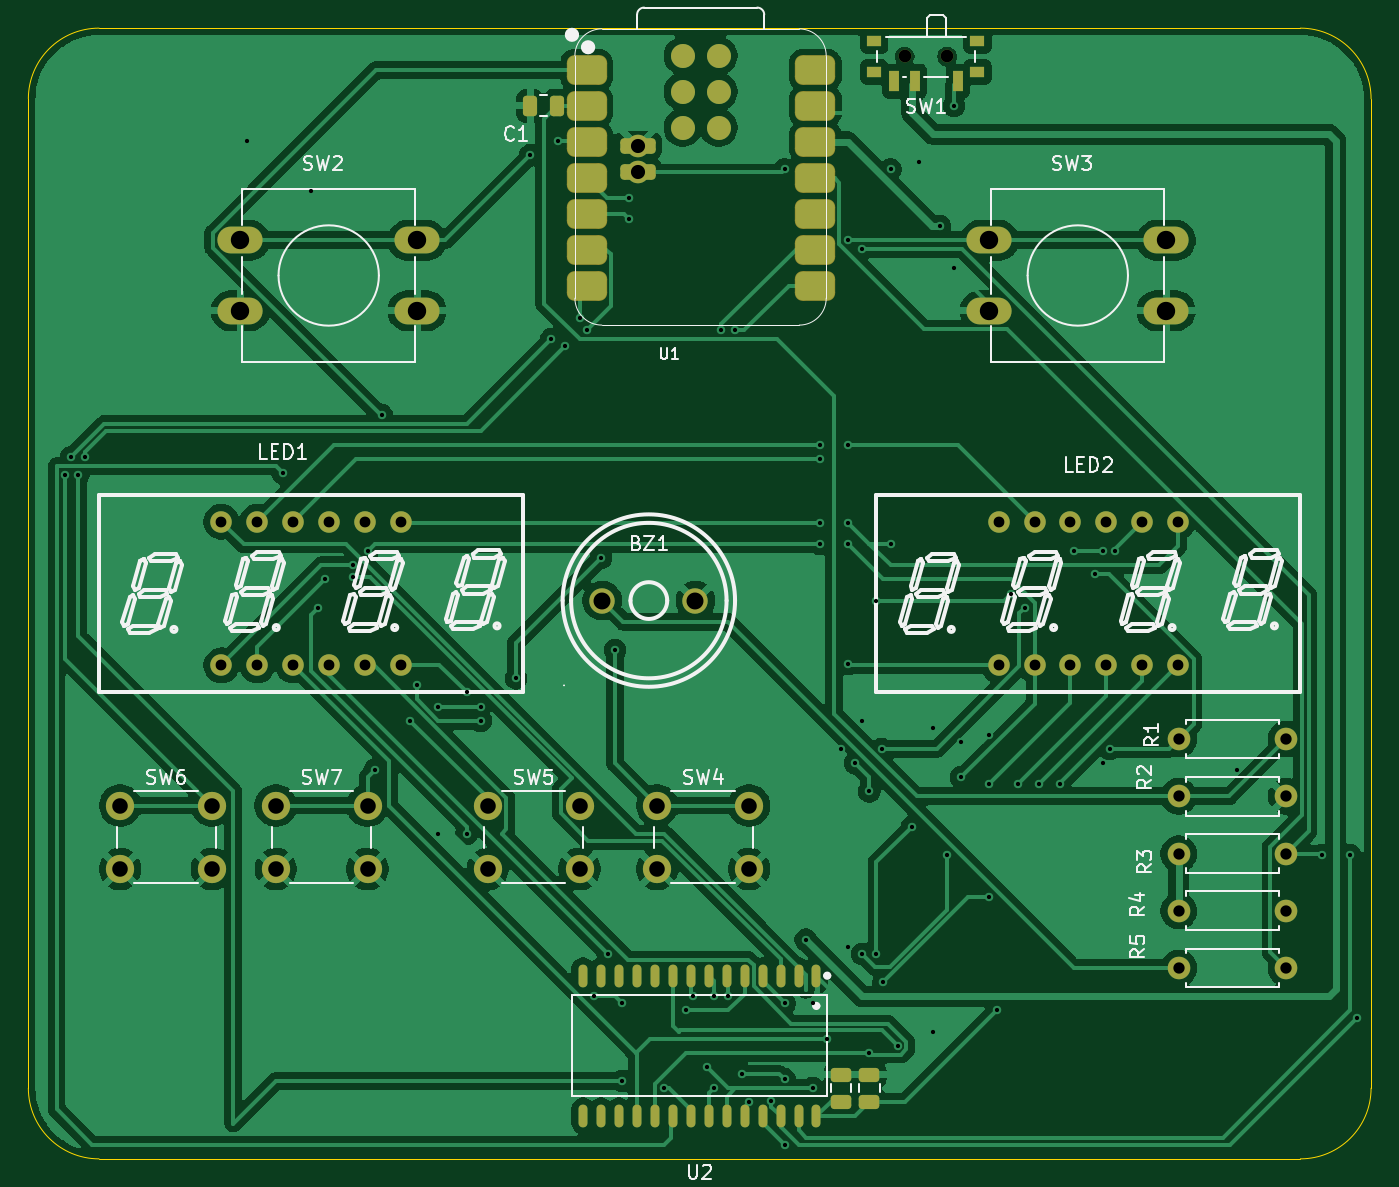
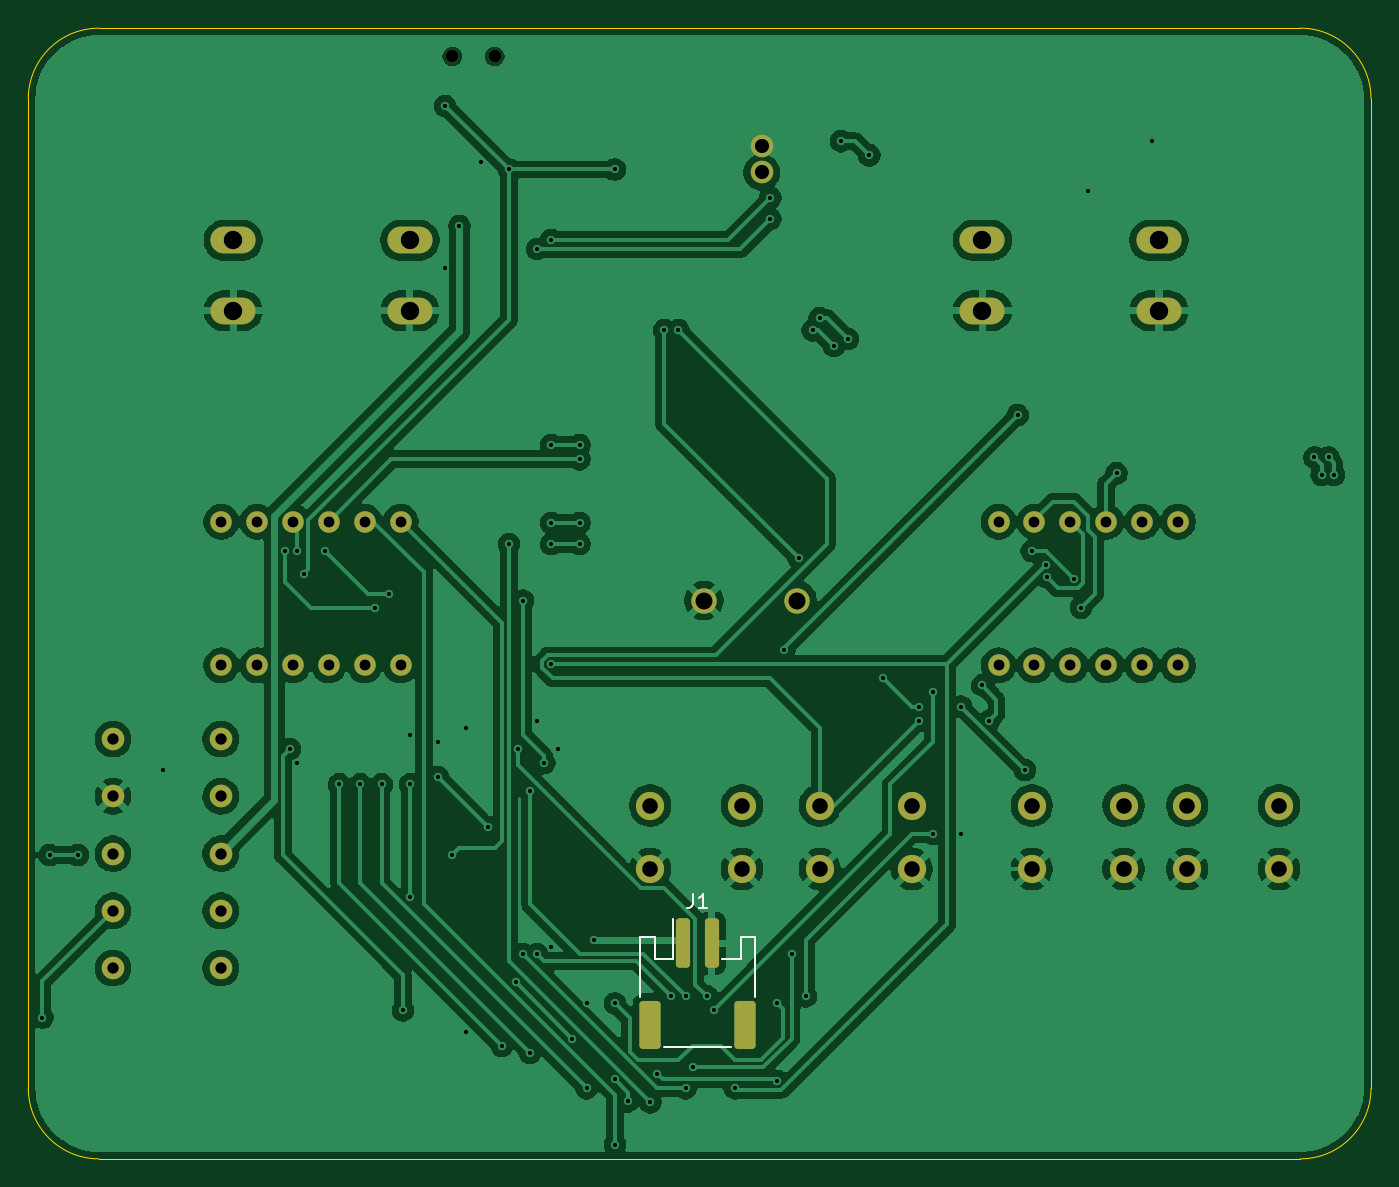
Circuit board: 11 layer files. Board 95.0 x 80.0 mm.
- bottom_copper: Kicad Files-B_Cu.gbr (179564 bytes)
- bottom_mask: Kicad Files-B_Mask.gbr (3513 bytes)
- paste: Kicad Files-B_Paste.gbr (1384 bytes)
- bottom_silk: Kicad Files-B_Silkscreen.gbr (1604 bytes)
- outline: Kicad Files-Edge_Cuts.gbr (890 bytes)
- top_copper: Kicad Files-F_Cu.gbr (155357 bytes)
- top_mask: Kicad Files-F_Mask.gbr (5468 bytes)
- paste: Kicad Files-F_Paste.gbr (3347 bytes)
- top_silk: Kicad Files-F_Silkscreen.gbr (52238 bytes)
- drill: Kicad Files-NPTH.drl (398 bytes)
- drill: Kicad Files-PTH.drl (3221 bytes)

=== bottom_copper: Kicad Files-B_Cu.gbr (179564 bytes, source omitted) ===
=== bottom_mask: Kicad Files-B_Mask.gbr ===
%TF.GenerationSoftware,KiCad,Pcbnew,10.0.6-10.0.6~ubuntu22.04.1*%
%TF.CreationDate,2026-11-01T21:49:24+11:00*%
%TF.ProjectId,Kicad Files,4b696361-6420-4466-996c-65732e6b6963,rev?*%
%TF.SameCoordinates,Original*%
%TF.FileFunction,Soldermask,Bot*%
%TF.FilePolarity,Negative*%
%FSLAX46Y46*%
G04 Gerber Fmt 4.6, Leading zero omitted, Abs format (unit mm)*
G04 Created by KiCad (PCBNEW 10.0.6-10.0.6~ubuntu22.04.1) date 2026-11-01 21:49:24*
%MOMM*%
%LPD*%
G01*
G04 APERTURE LIST*
G04 Aperture macros list*
%AMRoundRect*
0 Rectangle with rounded corners*
0 $1 Rounding radius*
0 $2 $3 $4 $5 $6 $7 $8 $9 X,Y pos of 4 corners*
0 Add a 4 corners polygon primitive as box body*
4,1,4,$2,$3,$4,$5,$6,$7,$8,$9,$2,$3,0*
0 Add four circle primitives for the rounded corners*
1,1,$1+$1,$2,$3*
1,1,$1+$1,$4,$5*
1,1,$1+$1,$6,$7*
1,1,$1+$1,$8,$9*
0 Add four rect primitives between the rounded corners*
20,1,$1+$1,$2,$3,$4,$5,0*
20,1,$1+$1,$4,$5,$6,$7,0*
20,1,$1+$1,$6,$7,$8,$9,0*
20,1,$1+$1,$8,$9,$2,$3,0*%
G04 Aperture macros list end*
%ADD10O,3.200000X1.900000*%
%ADD11C,1.600000*%
%ADD12C,1.800000*%
%ADD13C,2.000000*%
%ADD14C,1.524000*%
%ADD15C,0.900000*%
%ADD16RoundRect,0.250000X0.250000X1.500000X-0.250000X1.500000X-0.250000X-1.500000X0.250000X-1.500000X0*%
%ADD17RoundRect,0.250001X0.499999X1.449999X-0.499999X1.449999X-0.499999X-1.449999X0.499999X-1.449999X0*%
G04 APERTURE END LIST*
D10*
%TO.C,SW3*%
X168000000Y-115000000D03*
X180500000Y-115000000D03*
X168000000Y-120000000D03*
X180500000Y-120000000D03*
%TD*%
D11*
%TO.C,R2*%
X181380000Y-154350000D03*
X189000000Y-154350000D03*
%TD*%
D12*
%TO.C,BZ1*%
X140600000Y-140500000D03*
X147200000Y-140500000D03*
%TD*%
D13*
%TO.C,SW7*%
X117500000Y-155000000D03*
X124000000Y-155000000D03*
X117500000Y-159500000D03*
X124000000Y-159500000D03*
%TD*%
%TO.C,SW5*%
X132500000Y-155000000D03*
X139000000Y-155000000D03*
X132500000Y-159500000D03*
X139000000Y-159500000D03*
%TD*%
D14*
%TO.C,LED1*%
X113650000Y-145080000D03*
X116190000Y-145080000D03*
X118730000Y-145080000D03*
X121270000Y-145080000D03*
X123810000Y-145080000D03*
X126350000Y-145080000D03*
X126350000Y-134920000D03*
X123810000Y-134920000D03*
X121270000Y-134920000D03*
X118730000Y-134920000D03*
X116190000Y-134920000D03*
X113650000Y-134920000D03*
%TD*%
D13*
%TO.C,SW4*%
X144500000Y-155000000D03*
X151000000Y-155000000D03*
X144500000Y-159500000D03*
X151000000Y-159500000D03*
%TD*%
D11*
%TO.C,R5*%
X181380000Y-166500000D03*
X189000000Y-166500000D03*
%TD*%
D13*
%TO.C,SW6*%
X106500000Y-155000000D03*
X113000000Y-155000000D03*
X106500000Y-159500000D03*
X113000000Y-159500000D03*
%TD*%
D11*
%TO.C,R4*%
X181380000Y-162450000D03*
X189000000Y-162450000D03*
%TD*%
%TO.C,R3*%
X181380000Y-158400000D03*
X189000000Y-158400000D03*
%TD*%
D15*
%TO.C,SW1*%
X165000000Y-102000000D03*
X162000000Y-102000000D03*
%TD*%
D10*
%TO.C,SW2*%
X115000000Y-115000000D03*
X127500000Y-115000000D03*
X115000000Y-120000000D03*
X127500000Y-120000000D03*
%TD*%
D14*
%TO.C,LED2*%
X168650000Y-145080000D03*
X171190000Y-145080000D03*
X173730000Y-145080000D03*
X176270000Y-145080000D03*
X178810000Y-145080000D03*
X181350000Y-145080000D03*
X181350000Y-134920000D03*
X178810000Y-134920000D03*
X176270000Y-134920000D03*
X173730000Y-134920000D03*
X171190000Y-134920000D03*
X168650000Y-134920000D03*
%TD*%
D11*
%TO.C,R1*%
X181380000Y-150300000D03*
X189000000Y-150300000D03*
%TD*%
D16*
%TO.C,J1*%
X148650000Y-164750000D03*
X146650000Y-164750000D03*
D17*
X151000000Y-170500000D03*
X144300000Y-170500000D03*
%TD*%
D11*
X143114500Y-108305000D03*
X143114500Y-110210000D03*
M02*

=== paste: Kicad Files-B_Paste.gbr (1384 bytes, source withheld) ===
=== bottom_silk: Kicad Files-B_Silkscreen.gbr ===
%TF.GenerationSoftware,KiCad,Pcbnew,10.0.6-10.0.6~ubuntu22.04.1*%
%TF.CreationDate,2026-11-01T21:49:24+11:00*%
%TF.ProjectId,Kicad Files,4b696361-6420-4466-996c-65732e6b6963,rev?*%
%TF.SameCoordinates,Original*%
%TF.FileFunction,Legend,Bot*%
%TF.FilePolarity,Positive*%
%FSLAX46Y46*%
G04 Gerber Fmt 4.6, Leading zero omitted, Abs format (unit mm)*
G04 Created by KiCad (PCBNEW 10.0.6-10.0.6~ubuntu22.04.1) date 2026-11-01 21:49:24*
%MOMM*%
%LPD*%
G01*
G04 APERTURE LIST*
%ADD10C,0.150000*%
%ADD11C,0.120000*%
G04 APERTURE END LIST*
D10*
X147983333Y-161254819D02*
X147983333Y-161969104D01*
X147983333Y-161969104D02*
X148030952Y-162111961D01*
X148030952Y-162111961D02*
X148126190Y-162207200D01*
X148126190Y-162207200D02*
X148269047Y-162254819D01*
X148269047Y-162254819D02*
X148364285Y-162254819D01*
X146983333Y-162254819D02*
X147554761Y-162254819D01*
X147269047Y-162254819D02*
X147269047Y-161254819D01*
X147269047Y-161254819D02*
X147364285Y-161397676D01*
X147364285Y-161397676D02*
X147459523Y-161492914D01*
X147459523Y-161492914D02*
X147554761Y-161540533D01*
%TO.C,J1*%
D11*
X143590000Y-164290000D02*
X144610000Y-164290000D01*
X143590000Y-168540000D02*
X143590000Y-164290000D01*
X144610000Y-164290000D02*
X144610000Y-165890000D01*
X144610000Y-165890000D02*
X145890000Y-165890000D01*
X149410000Y-165890000D02*
X149410000Y-163000000D01*
X149990000Y-172110000D02*
X145310000Y-172110000D01*
X150690000Y-164290000D02*
X150690000Y-165890000D01*
X150690000Y-165890000D02*
X149410000Y-165890000D01*
X151710000Y-164290000D02*
X150690000Y-164290000D01*
X151710000Y-168540000D02*
X151710000Y-164290000D01*
%TD*%
M02*

=== outline: Kicad Files-Edge_Cuts.gbr ===
%TF.GenerationSoftware,KiCad,Pcbnew,10.0.6-10.0.6~ubuntu22.04.1*%
%TF.CreationDate,2026-11-01T21:49:24+11:00*%
%TF.ProjectId,Kicad Files,4b696361-6420-4466-996c-65732e6b6963,rev?*%
%TF.SameCoordinates,Original*%
%TF.FileFunction,Profile,NP*%
%FSLAX46Y46*%
G04 Gerber Fmt 4.6, Leading zero omitted, Abs format (unit mm)*
G04 Created by KiCad (PCBNEW 10.0.6-10.0.6~ubuntu22.04.1) date 2026-11-01 21:49:24*
%MOMM*%
%LPD*%
G01*
G04 APERTURE LIST*
%TA.AperFunction,Profile*%
%ADD10C,0.050000*%
%TD*%
G04 APERTURE END LIST*
D10*
X100000000Y-105000000D02*
X100000000Y-105000000D01*
G75*
G02*
X105000000Y-100000000I5000000J0D01*
G01*
X190000000Y-100000000D01*
G75*
G02*
X195000000Y-105000000I0J-5000000D01*
G01*
X195000000Y-175000000D01*
G75*
G02*
X190000000Y-180000000I-5000000J0D01*
G01*
X105000000Y-180000000D01*
G75*
G02*
X100000000Y-175000000I0J5000000D01*
G01*
X100000000Y-105000000D01*
M02*

=== top_copper: Kicad Files-F_Cu.gbr (155357 bytes, source omitted) ===
=== top_mask: Kicad Files-F_Mask.gbr ===
%TF.GenerationSoftware,KiCad,Pcbnew,10.0.6-10.0.6~ubuntu22.04.1*%
%TF.CreationDate,2026-11-01T21:49:24+11:00*%
%TF.ProjectId,Kicad Files,4b696361-6420-4466-996c-65732e6b6963,rev?*%
%TF.SameCoordinates,Original*%
%TF.FileFunction,Soldermask,Top*%
%TF.FilePolarity,Negative*%
%FSLAX46Y46*%
G04 Gerber Fmt 4.6, Leading zero omitted, Abs format (unit mm)*
G04 Created by KiCad (PCBNEW 10.0.6-10.0.6~ubuntu22.04.1) date 2026-11-01 21:49:24*
%MOMM*%
%LPD*%
G01*
G04 APERTURE LIST*
G04 Aperture macros list*
%AMRoundRect*
0 Rectangle with rounded corners*
0 $1 Rounding radius*
0 $2 $3 $4 $5 $6 $7 $8 $9 X,Y pos of 4 corners*
0 Add a 4 corners polygon primitive as box body*
4,1,4,$2,$3,$4,$5,$6,$7,$8,$9,$2,$3,0*
0 Add four circle primitives for the rounded corners*
1,1,$1+$1,$2,$3*
1,1,$1+$1,$4,$5*
1,1,$1+$1,$6,$7*
1,1,$1+$1,$8,$9*
0 Add four rect primitives between the rounded corners*
20,1,$1+$1,$2,$3,$4,$5,0*
20,1,$1+$1,$4,$5,$6,$7,0*
20,1,$1+$1,$6,$7,$8,$9,0*
20,1,$1+$1,$8,$9,$2,$3,0*%
G04 Aperture macros list end*
%ADD10O,3.200000X1.900000*%
%ADD11C,1.600000*%
%ADD12C,1.800000*%
%ADD13C,2.000000*%
%ADD14RoundRect,0.250000X0.475000X-0.250000X0.475000X0.250000X-0.475000X0.250000X-0.475000X-0.250000X0*%
%ADD15C,1.524000*%
%ADD16O,0.630000X1.615000*%
%ADD17RoundRect,0.550800X-0.875000X-0.500000X0.875000X-0.500000X0.875000X0.500000X-0.875000X0.500000X0*%
%ADD18C,1.700000*%
%ADD19RoundRect,0.275000X0.975000X0.275000X-0.975000X0.275000X-0.975000X-0.275000X0.975000X-0.275000X0*%
%ADD20RoundRect,0.250000X0.250000X0.475000X-0.250000X0.475000X-0.250000X-0.475000X0.250000X-0.475000X0*%
%ADD21R,1.000000X0.800000*%
%ADD22C,0.900000*%
%ADD23R,0.700000X1.500000*%
G04 APERTURE END LIST*
D10*
%TO.C,SW3*%
X168000000Y-115000000D03*
X180500000Y-115000000D03*
X168000000Y-120000000D03*
X180500000Y-120000000D03*
%TD*%
D11*
%TO.C,R2*%
X181380000Y-154350000D03*
X189000000Y-154350000D03*
%TD*%
D12*
%TO.C,BZ1*%
X140600000Y-140500000D03*
X147200000Y-140500000D03*
%TD*%
D13*
%TO.C,SW7*%
X117500000Y-155000000D03*
X124000000Y-155000000D03*
X117500000Y-159500000D03*
X124000000Y-159500000D03*
%TD*%
D14*
%TO.C,C2*%
X157500000Y-175950000D03*
X157500000Y-174050000D03*
%TD*%
D13*
%TO.C,SW5*%
X132500000Y-155000000D03*
X139000000Y-155000000D03*
X132500000Y-159500000D03*
X139000000Y-159500000D03*
%TD*%
D15*
%TO.C,LED1*%
X113650000Y-145080000D03*
X116190000Y-145080000D03*
X118730000Y-145080000D03*
X121270000Y-145080000D03*
X123810000Y-145080000D03*
X126350000Y-145080000D03*
X126350000Y-134920000D03*
X123810000Y-134920000D03*
X121270000Y-134920000D03*
X118730000Y-134920000D03*
X116190000Y-134920000D03*
X113650000Y-134920000D03*
%TD*%
D14*
%TO.C,C3*%
X159500000Y-175950000D03*
X159500000Y-174050000D03*
%TD*%
D16*
%TO.C,U2*%
X155750000Y-167040000D03*
X154490000Y-167040000D03*
X153220000Y-167040000D03*
X151950000Y-167040000D03*
X150670000Y-167040000D03*
X149400000Y-167040000D03*
X148130000Y-167040000D03*
X146870000Y-167040000D03*
X145600000Y-167040000D03*
X144330000Y-167040000D03*
X143050000Y-167040000D03*
X141780000Y-167040000D03*
X140510000Y-167040000D03*
X139240000Y-167040000D03*
X139240000Y-176960000D03*
X140510000Y-176960000D03*
X141780000Y-176960000D03*
X143050000Y-176960000D03*
X144330000Y-176960000D03*
X145600000Y-176960000D03*
X146870000Y-176960000D03*
X148130000Y-176960000D03*
X149400000Y-176960000D03*
X150670000Y-176960000D03*
X151950000Y-176960000D03*
X153220000Y-176960000D03*
X154490000Y-176960000D03*
X155750000Y-176960000D03*
%TD*%
D17*
%TO.C,U1*%
X139504500Y-102972000D03*
X139504500Y-105512000D03*
X139504500Y-108052000D03*
X139504500Y-110592000D03*
X139504500Y-113132000D03*
X139504500Y-115672000D03*
X139504500Y-118212000D03*
X155669500Y-118212000D03*
X155669500Y-115672000D03*
X155669500Y-113132000D03*
X155669500Y-110592000D03*
X155669500Y-108052000D03*
X155669500Y-105512000D03*
X155669500Y-102972000D03*
D18*
X146289500Y-101960000D03*
X148829500Y-101960000D03*
X146289500Y-104500000D03*
X148829500Y-104500000D03*
X146289500Y-107040000D03*
X148829500Y-107040000D03*
D19*
X143114500Y-110210000D03*
X143114500Y-108305000D03*
%TD*%
D20*
%TO.C,C1*%
X137400000Y-105500000D03*
X135500000Y-105500000D03*
%TD*%
D13*
%TO.C,SW4*%
X144500000Y-155000000D03*
X151000000Y-155000000D03*
X144500000Y-159500000D03*
X151000000Y-159500000D03*
%TD*%
D11*
%TO.C,R5*%
X181380000Y-166500000D03*
X189000000Y-166500000D03*
%TD*%
D13*
%TO.C,SW6*%
X106500000Y-155000000D03*
X113000000Y-155000000D03*
X106500000Y-159500000D03*
X113000000Y-159500000D03*
%TD*%
D11*
%TO.C,R4*%
X181380000Y-162450000D03*
X189000000Y-162450000D03*
%TD*%
%TO.C,R3*%
X181380000Y-158400000D03*
X189000000Y-158400000D03*
%TD*%
D21*
%TO.C,SW1*%
X167150000Y-103110000D03*
X167150000Y-100900000D03*
D22*
X165000000Y-102000000D03*
X162000000Y-102000000D03*
D21*
X159850000Y-103110000D03*
X159850000Y-100900000D03*
D23*
X165750000Y-103760000D03*
X162750000Y-103760000D03*
X161250000Y-103760000D03*
%TD*%
D10*
%TO.C,SW2*%
X115000000Y-115000000D03*
X127500000Y-115000000D03*
X115000000Y-120000000D03*
X127500000Y-120000000D03*
%TD*%
D15*
%TO.C,LED2*%
X168650000Y-145080000D03*
X171190000Y-145080000D03*
X173730000Y-145080000D03*
X176270000Y-145080000D03*
X178810000Y-145080000D03*
X181350000Y-145080000D03*
X181350000Y-134920000D03*
X178810000Y-134920000D03*
X176270000Y-134920000D03*
X173730000Y-134920000D03*
X171190000Y-134920000D03*
X168650000Y-134920000D03*
%TD*%
D11*
%TO.C,R1*%
X181380000Y-150300000D03*
X189000000Y-150300000D03*
%TD*%
X143114500Y-108305000D03*
X143114500Y-110210000D03*
M02*

=== paste: Kicad Files-F_Paste.gbr (3347 bytes, source withheld) ===
=== top_silk: Kicad Files-F_Silkscreen.gbr (52238 bytes, source omitted) ===
=== drill: Kicad Files-NPTH.drl ===
M48
; DRILL file KiCad 10.0.6-10.0.6~ubuntu22.04.1 date 2026-11-01T21:49:27
; FORMAT={-:-/ absolute / metric / decimal}
; #@! TF.CreationDate,2026-11-01T21:49:27+11:00
; #@! TF.GenerationSoftware,Kicad,Pcbnew,10.0.6-10.0.6~ubuntu22.04.1
; #@! TF.FileFunction,NonPlated,1,2,NPTH
FMAT,2
METRIC
; #@! TA.AperFunction,NonPlated,NPTH,ComponentDrill
T1C0.900
%
G90
G05
T1
X162.0Y-102.0
X165.0Y-102.0
M30

=== drill: Kicad Files-PTH.drl ===
M48
; DRILL file KiCad 10.0.6-10.0.6~ubuntu22.04.1 date 2026-11-01T21:49:27
; FORMAT={-:-/ absolute / metric / decimal}
; #@! TF.CreationDate,2026-11-01T21:49:27+11:00
; #@! TF.GenerationSoftware,Kicad,Pcbnew,10.0.6-10.0.6~ubuntu22.04.1
; #@! TF.FileFunction,Plated,1,2,PTH
FMAT,2
METRIC
; #@! TA.AperFunction,Plated,PTH,ViaDrill
T1C0.300
; #@! TA.AperFunction,Plated,PTH,ComponentDrill
T2C0.762
; #@! TA.AperFunction,Plated,PTH,ComponentDrill
T3C0.800
; #@! TA.AperFunction,Plated,PTH,ViaDrill
T4C1.000
; #@! TA.AperFunction,Plated,PTH,ComponentDrill
T5C1.100
; #@! TA.AperFunction,Plated,PTH,ComponentDrill
T6C1.200
; #@! TA.AperFunction,Plated,PTH,ComponentDrill
T7C1.300
%
G90
G05
T1
X102.625Y-131.625
X103.0Y-130.375
X103.5Y-131.625
X104.0Y-130.375
X115.5Y-108.0
X118.0Y-131.5
X120.0Y-111.5
X120.5Y-141.0
X121.0Y-139.0
X122.958Y-138.842
X123.0Y-138.0
X124.0Y-137.0
X124.5Y-152.5
X125.0Y-127.375
X127.0Y-149.0
X127.5Y-146.5
X129.0Y-148.0
X129.0Y-157.0
X131.0Y-147.0
X131.0Y-157.0
X132.0Y-148.0
X132.0Y-149.0
X134.5Y-146.0
X135.5Y-109.0
X137.0Y-122.0
X137.5Y-108.0
X138.0Y-122.5
X139.0Y-120.5
X139.5Y-121.375
X140.0Y-168.5
X140.5Y-137.5
X141.0Y-165.5
X141.5Y-144.0
X142.0Y-169.0
X142.0Y-174.5
X142.5Y-112.0
X142.5Y-113.5
X145.0Y-175.0
X146.5Y-169.5
X147.0Y-168.5
X148.0Y-173.5
X148.5Y-168.5
X148.5Y-175.0
X149.0Y-121.375
X149.5Y-168.5
X150.0Y-121.375
X150.5Y-174.0
X151.0Y-176.0
X152.571Y-175.94
X153.5Y-110.0
X153.5Y-169.0
X153.5Y-179.0
X153.509Y-174.375
X155.0Y-164.5
X155.5Y-169.0
X155.5Y-175.0
X156.0Y-129.5
X156.0Y-130.5
X156.0Y-135.0
X156.0Y-136.5
X156.5Y-171.5
X157.5Y-151.0
X158.0Y-115.0
X158.0Y-129.5
X158.0Y-135.0
X158.0Y-136.5
X158.0Y-145.0
X158.0Y-165.0
X158.5Y-152.0
X159.0Y-115.625
X159.0Y-149.0
X159.0Y-165.5
X159.5Y-154.0
X159.5Y-172.5
X160.0Y-140.5
X160.0Y-165.5
X160.375Y-150.991
X160.5Y-167.5
X161.0Y-110.0
X161.0Y-136.5
X161.5Y-172.0
X162.5Y-156.5
X163.0Y-109.5
X164.0Y-149.5
X164.0Y-171.0
X164.5Y-114.0
X165.0Y-158.5
X165.5Y-105.5
X165.5Y-117.0
X166.0Y-150.5
X166.0Y-153.0
X168.0Y-150.0
X168.0Y-153.5
X168.0Y-161.5
X168.5Y-169.5
X169.5Y-140.0
X170.0Y-153.5
X170.5Y-141.0
X171.5Y-153.5
X173.0Y-153.5
X174.0Y-137.0
X175.5Y-138.625
X176.0Y-137.0
X176.0Y-152.0
X176.5Y-151.0
X176.848Y-137.0
X185.5Y-152.5
X191.5Y-158.5
X193.5Y-158.5
X194.0Y-170.0
T2
X113.65Y-134.92
X113.65Y-145.08
X116.19Y-134.92
X116.19Y-145.08
X118.73Y-134.92
X118.73Y-145.08
X121.27Y-134.92
X121.27Y-145.08
X123.81Y-134.92
X123.81Y-145.08
X126.35Y-134.92
X126.35Y-145.08
X168.65Y-134.92
X168.65Y-145.08
X171.19Y-134.92
X171.19Y-145.08
X173.73Y-134.92
X173.73Y-145.08
X176.27Y-134.92
X176.27Y-145.08
X178.81Y-134.92
X178.81Y-145.08
X181.35Y-134.92
X181.35Y-145.08
T3
X181.38Y-150.3
X181.38Y-154.35
X181.38Y-158.4
X181.38Y-162.45
X181.38Y-166.5
X189.0Y-150.3
X189.0Y-154.35
X189.0Y-158.4
X189.0Y-162.45
X189.0Y-166.5
T4
X143.114Y-108.305
X143.114Y-110.21
T5
X106.5Y-155.0
X106.5Y-159.5
X113.0Y-155.0
X113.0Y-159.5
X117.5Y-155.0
X117.5Y-159.5
X124.0Y-155.0
X124.0Y-159.5
X132.5Y-155.0
X132.5Y-159.5
X139.0Y-155.0
X139.0Y-159.5
X144.5Y-155.0
X144.5Y-159.5
X151.0Y-155.0
X151.0Y-159.5
T6
X140.6Y-140.5
X147.2Y-140.5
T7
X115.0Y-115.0
X115.0Y-120.0
X127.5Y-115.0
X127.5Y-120.0
X168.0Y-115.0
X168.0Y-120.0
X180.5Y-115.0
X180.5Y-120.0
M30
